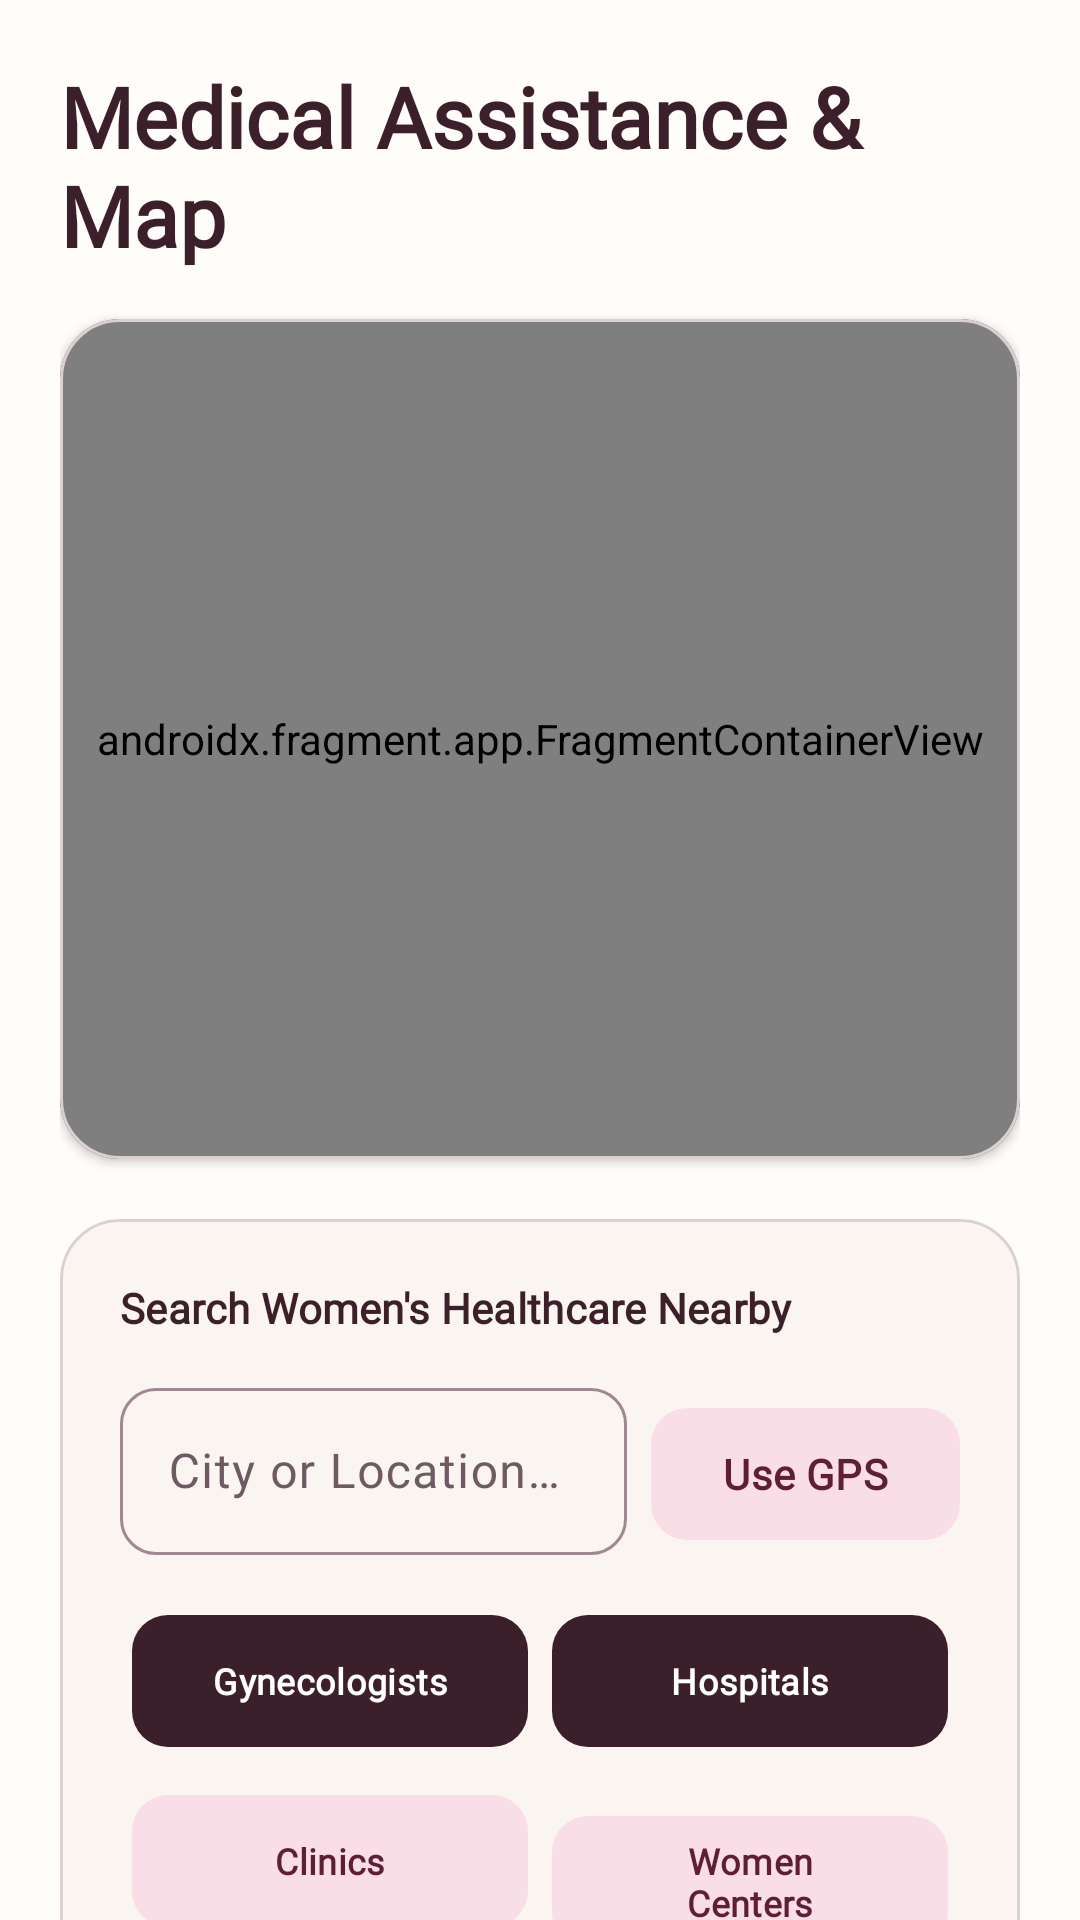

The Android layout XML behind this screen, and the referenced resources:
<!-- AndroidManifest.xml: application theme Theme.Mahila -->
<!-- res/layout/fragment_assistance.xml -->
<?xml version="1.0" encoding="utf-8"?>
<androidx.core.widget.NestedScrollView xmlns:android="http://schemas.android.com/apk/res/android"
    xmlns:app="http://schemas.android.com/apk/res-auto"
    android:layout_width="match_parent"
    android:layout_height="match_parent"
    android:background="?attr/colorSurface"
    android:fillViewport="true">

    <LinearLayout
        android:layout_width="match_parent"
        android:layout_height="wrap_content"
        android:orientation="vertical"
        android:padding="20dp">

        <TextView
            android:layout_width="wrap_content"
            android:layout_height="wrap_content"
            android:text="Medical Assistance &amp; Map"
            android:textAppearance="?attr/textAppearanceHeadlineMedium"
            android:textColor="?attr/colorOnSurface"
            android:textStyle="bold"
            android:layout_marginBottom="16dp" />

        
        <com.google.android.material.card.MaterialCardView
            android:layout_width="match_parent"
            android:layout_height="280dp"
            app:cardCornerRadius="20dp"
            app:cardElevation="2dp"
            app:strokeColor="?attr/colorOutlineVariant"
            app:strokeWidth="1dp"
            android:layout_marginBottom="20dp">

            <RelativeLayout
                android:layout_width="match_parent"
                android:layout_height="match_parent">

                <androidx.fragment.app.FragmentContainerView
                    android:id="@+id/map_fragment"
                    android:name="com.google.android.gms.maps.SupportMapFragment"
                    android:layout_width="match_parent"
                    android:layout_height="match_parent" />

                <TextView
                    android:id="@+id/tv_map_placeholder_text"
                    android:layout_width="wrap_content"
                    android:layout_height="wrap_content"
                    android:layout_centerInParent="true"
                    android:text="🗺️  Interactive Google Maps View\n(Map SDK embedded. Requires MAPS_API_KEY in local.properties)"
                    android:textAppearance="?attr/textAppearanceBodyMedium"
                    android:textColor="?attr/colorOnSurfaceVariant"
                    android:gravity="center"
                    android:padding="16dp"
                    android:visibility="gone" />
            </RelativeLayout>
        </com.google.android.material.card.MaterialCardView>

        
        <com.google.android.material.card.MaterialCardView
            android:layout_width="match_parent"
            android:layout_height="wrap_content"
            app:cardCornerRadius="20dp"
            app:cardElevation="1dp"
            app:strokeColor="?attr/colorOutlineVariant"
            app:strokeWidth="1dp"
            app:cardBackgroundColor="?attr/colorSurfaceContainerLow"
            android:layout_marginBottom="20dp">

            <LinearLayout
                android:layout_width="match_parent"
                android:layout_height="wrap_content"
                android:orientation="vertical"
                android:padding="20dp">

                <TextView
                    android:layout_width="wrap_content"
                    android:layout_height="wrap_content"
                    android:text="Search Women's Healthcare Nearby"
                    android:textAppearance="?attr/textAppearanceTitleSmall"
                    android:textColor="?attr/colorPrimary"
                    android:textStyle="bold"
                    android:layout_marginBottom="12dp" />

                <LinearLayout
                    android:layout_width="match_parent"
                    android:layout_height="wrap_content"
                    android:orientation="horizontal"
                    android:layout_marginBottom="12dp">

                    <com.google.android.material.textfield.TextInputLayout
                        android:layout_width="0dp"
                        android:layout_height="wrap_content"
                        android:layout_weight="1"
                        android:hint="City or Location Name"
                        style="@style/Widget.Material3.TextInputLayout.OutlinedBox"
                        app:boxCornerRadiusTopStart="12dp"
                        app:boxCornerRadiusTopEnd="12dp"
                        app:boxCornerRadiusBottomStart="12dp"
                        app:boxCornerRadiusBottomEnd="12dp"
                        android:layout_marginEnd="8dp">

                        <com.google.android.material.textfield.TextInputEditText
                            android:id="@+id/et_location_query"
                            android:layout_width="match_parent"
                            android:layout_height="wrap_content" />
                    </com.google.android.material.textfield.TextInputLayout>

                    <com.google.android.material.button.MaterialButton
                        android:id="@+id/btn_use_gps"
                        android:layout_width="wrap_content"
                        android:layout_height="52dp"
                        android:text="Use GPS"
                        style="@style/Widget.Material3.Button.TonalButton"
                        app:cornerRadius="12dp" />
                </LinearLayout>

                <GridLayout
                    android:layout_width="match_parent"
                    android:layout_height="wrap_content"
                    android:columnCount="2"
                    android:rowCount="2">

                    <com.google.android.material.button.MaterialButton
                        android:id="@+id/btn_map_gyno"
                        android:layout_width="0dp"
                        android:layout_height="52dp"
                        android:layout_columnWeight="1"
                        android:text="Gynecologists"
                        android:textSize="12sp"
                        app:cornerRadius="12dp"
                        android:layout_margin="4dp" />

                    <com.google.android.material.button.MaterialButton
                        android:id="@+id/btn_map_hospitals"
                        android:layout_width="0dp"
                        android:layout_height="52dp"
                        android:layout_columnWeight="1"
                        android:text="Hospitals"
                        android:textSize="12sp"
                        app:cornerRadius="12dp"
                        android:layout_margin="4dp" />

                    <com.google.android.material.button.MaterialButton
                        android:id="@+id/btn_map_clinics"
                        android:layout_width="0dp"
                        android:layout_height="52dp"
                        android:layout_columnWeight="1"
                        android:text="Clinics"
                        android:textSize="12sp"
                        style="@style/Widget.Material3.Button.TonalButton"
                        app:cornerRadius="12dp"
                        android:layout_margin="4dp" />

                    <com.google.android.material.button.MaterialButton
                        android:id="@+id/btn_map_women_centers"
                        android:layout_width="0dp"
                        android:layout_height="52dp"
                        android:layout_columnWeight="1"
                        android:text="Women Centers"
                        android:textSize="12sp"
                        style="@style/Widget.Material3.Button.TonalButton"
                        app:cornerRadius="12dp"
                        android:layout_margin="4dp" />
                </GridLayout>
            </LinearLayout>
        </com.google.android.material.card.MaterialCardView>

        
        <TextView
            android:layout_width="wrap_content"
            android:layout_height="wrap_content"
            android:text="Nearby Healthcare Provider Results"
            android:textAppearance="?attr/textAppearanceTitleMedium"
            android:textColor="?attr/colorOnSurface"
            android:textStyle="bold"
            android:layout_marginBottom="8dp" />

        <TextView
            android:id="@+id/tv_provider_results_subtitle"
            android:layout_width="match_parent"
            android:layout_height="wrap_content"
            android:text="Select a category above or enter a city to search for nearby verified providers."
            android:textAppearance="?attr/textAppearanceBodyMedium"
            android:textColor="?attr/colorOnSurfaceVariant"
            android:layout_marginBottom="16dp" />

        <LinearLayout
            android:id="@+id/container_provider_results"
            android:layout_width="match_parent"
            android:layout_height="wrap_content"
            android:orientation="vertical"
            android:layout_marginBottom="20dp" />

        
        <com.google.android.material.card.MaterialCardView
            android:layout_width="match_parent"
            android:layout_height="wrap_content"
            app:cardCornerRadius="20dp"
            app:cardElevation="1dp"
            app:strokeColor="?attr/colorOutlineVariant"
            app:strokeWidth="1dp"
            app:cardBackgroundColor="?attr/colorTertiaryContainer"
            android:layout_marginBottom="20dp">

            <LinearLayout
                android:layout_width="match_parent"
                android:layout_height="wrap_content"
                android:orientation="vertical"
                android:padding="20dp">

                <TextView
                    android:id="@+id/tv_age_recommendation_title"
                    android:layout_width="wrap_content"
                    android:layout_height="wrap_content"
                    android:text="Personalised Healthcare Guidance"
                    android:textAppearance="?attr/textAppearanceTitleSmall"
                    android:textColor="?attr/colorOnTertiaryContainer"
                    android:textStyle="bold" />

                <TextView
                    android:id="@+id/tv_age_recommendation_body"
                    android:layout_width="match_parent"
                    android:layout_height="wrap_content"
                    android:text="Complete your profile details to see tailored health specialist recommendations."
                    android:textAppearance="?attr/textAppearanceBodyMedium"
                    android:textColor="?attr/colorOnTertiaryContainer"
                    android:layout_marginTop="8dp"
                    android:lineSpacingExtra="3dp" />
            </LinearLayout>
        </com.google.android.material.card.MaterialCardView>

    </LinearLayout>
</androidx.core.widget.NestedScrollView>
<!-- resources referenced by this layout -->
<resources>
  <style name="Theme.Mahila" parent="Base.Theme.Mahila" />
  <color name="md_theme_light_primary">#3B1F2B</color>
  <color name="md_theme_light_onPrimary">#FFFFFF</color>
  <color name="md_theme_light_primaryContainer">#F3E8EC</color>
  <color name="md_theme_light_onPrimaryContainer">#3B1F2B</color>
  <color name="md_theme_light_secondary">#D87093</color>
  <color name="md_theme_light_onSecondary">#FFFFFF</color>
  <color name="md_theme_light_secondaryContainer">#FADEE7</color>
  <color name="md_theme_light_onSecondaryContainer">#5E1E34</color>
  <color name="md_theme_light_tertiary">#7DA183</color>
  <color name="md_theme_light_onTertiary">#FFFFFF</color>
  <color name="md_theme_light_tertiaryContainer">#E4EFE6</color>
  <color name="md_theme_light_onTertiaryContainer">#253D2A</color>
  <color name="md_theme_light_error">#BA1A1A</color>
  <color name="md_theme_light_onError">#FFFFFF</color>
  <color name="md_theme_light_errorContainer">#FFDAD6</color>
  <color name="md_theme_light_onErrorContainer">#410002</color>
  <color name="md_theme_light_surface">#FFFDF9</color>
  <color name="md_theme_light_onSurface">#3B1F2B</color>
  <color name="md_theme_light_surfaceVariant">#EFE1D9</color>
  <color name="md_theme_light_onSurfaceVariant">#6E5A63</color>
  <color name="md_theme_light_surfaceContainerLowest">#FFFFFF</color>
  <color name="md_theme_light_surfaceContainerLow">#FBF5F1</color>
  <color name="md_theme_light_surfaceContainer">#F5EBE6</color>
  <color name="md_theme_light_surfaceContainerHigh">#EFE1D9</color>
  <color name="md_theme_light_surfaceContainerHighest">#E6D6CC</color>
  <color name="md_theme_light_outline">#9E8892</color>
  <color name="md_theme_light_outlineVariant">#DCD0D5</color>
  <color name="md_theme_light_background">#FFFDF9</color>
  <style name="TextAppearance.Mahila.TitleLarge" parent="TextAppearance.Material3.TitleLarge">
          <item name="fontFamily">@font/nunito</item>
          <item name="android:fontFamily">@font/nunito</item>
          <item name="android:textSize">22sp</item>
          <item name="android:textStyle">bold</item>
      </style>
  <style name="TextAppearance.Mahila.TitleMedium" parent="TextAppearance.Material3.TitleMedium">
          <item name="fontFamily">@font/nunito</item>
          <item name="android:fontFamily">@font/nunito</item>
          <item name="android:textSize">16sp</item>
          <item name="android:textStyle">bold</item>
      </style>
  <style name="TextAppearance.Mahila.TitleSmall" parent="TextAppearance.Material3.TitleSmall">
          <item name="fontFamily">@font/nunito</item>
          <item name="android:fontFamily">@font/nunito</item>
          <item name="android:textSize">14sp</item>
          <item name="android:textStyle">bold</item>
      </style>
  <style name="TextAppearance.Mahila.BodySmall" parent="TextAppearance.Material3.BodySmall">
          <item name="fontFamily">@font/nunito</item>
          <item name="android:fontFamily">@font/nunito</item>
          <item name="android:textSize">12sp</item>
      </style>
  <style name="TextAppearance.Mahila.LabelMedium" parent="TextAppearance.Material3.LabelMedium">
          <item name="fontFamily">@font/nunito</item>
          <item name="android:fontFamily">@font/nunito</item>
          <item name="android:textSize">12sp</item>
          <item name="android:textStyle">bold</item>
      </style>
  <style name="TextAppearance.Mahila.LabelSmall" parent="TextAppearance.Material3.LabelSmall">
          <item name="fontFamily">@font/nunito</item>
          <item name="android:fontFamily">@font/nunito</item>
          <item name="android:textSize">11sp</item>
      </style>
  <style name="Widget.Mahila.Button" parent="Widget.Material3.Button">
          <item name="android:minHeight">48dp</item>
          <item name="cornerRadius">16dp</item>
          <item name="android:textAllCaps">false</item>
          <item name="android:fontFamily">@font/nunito</item>
      </style>
  <color name="bottom_nav_tint">#3B1F2B</color>
</resources>
